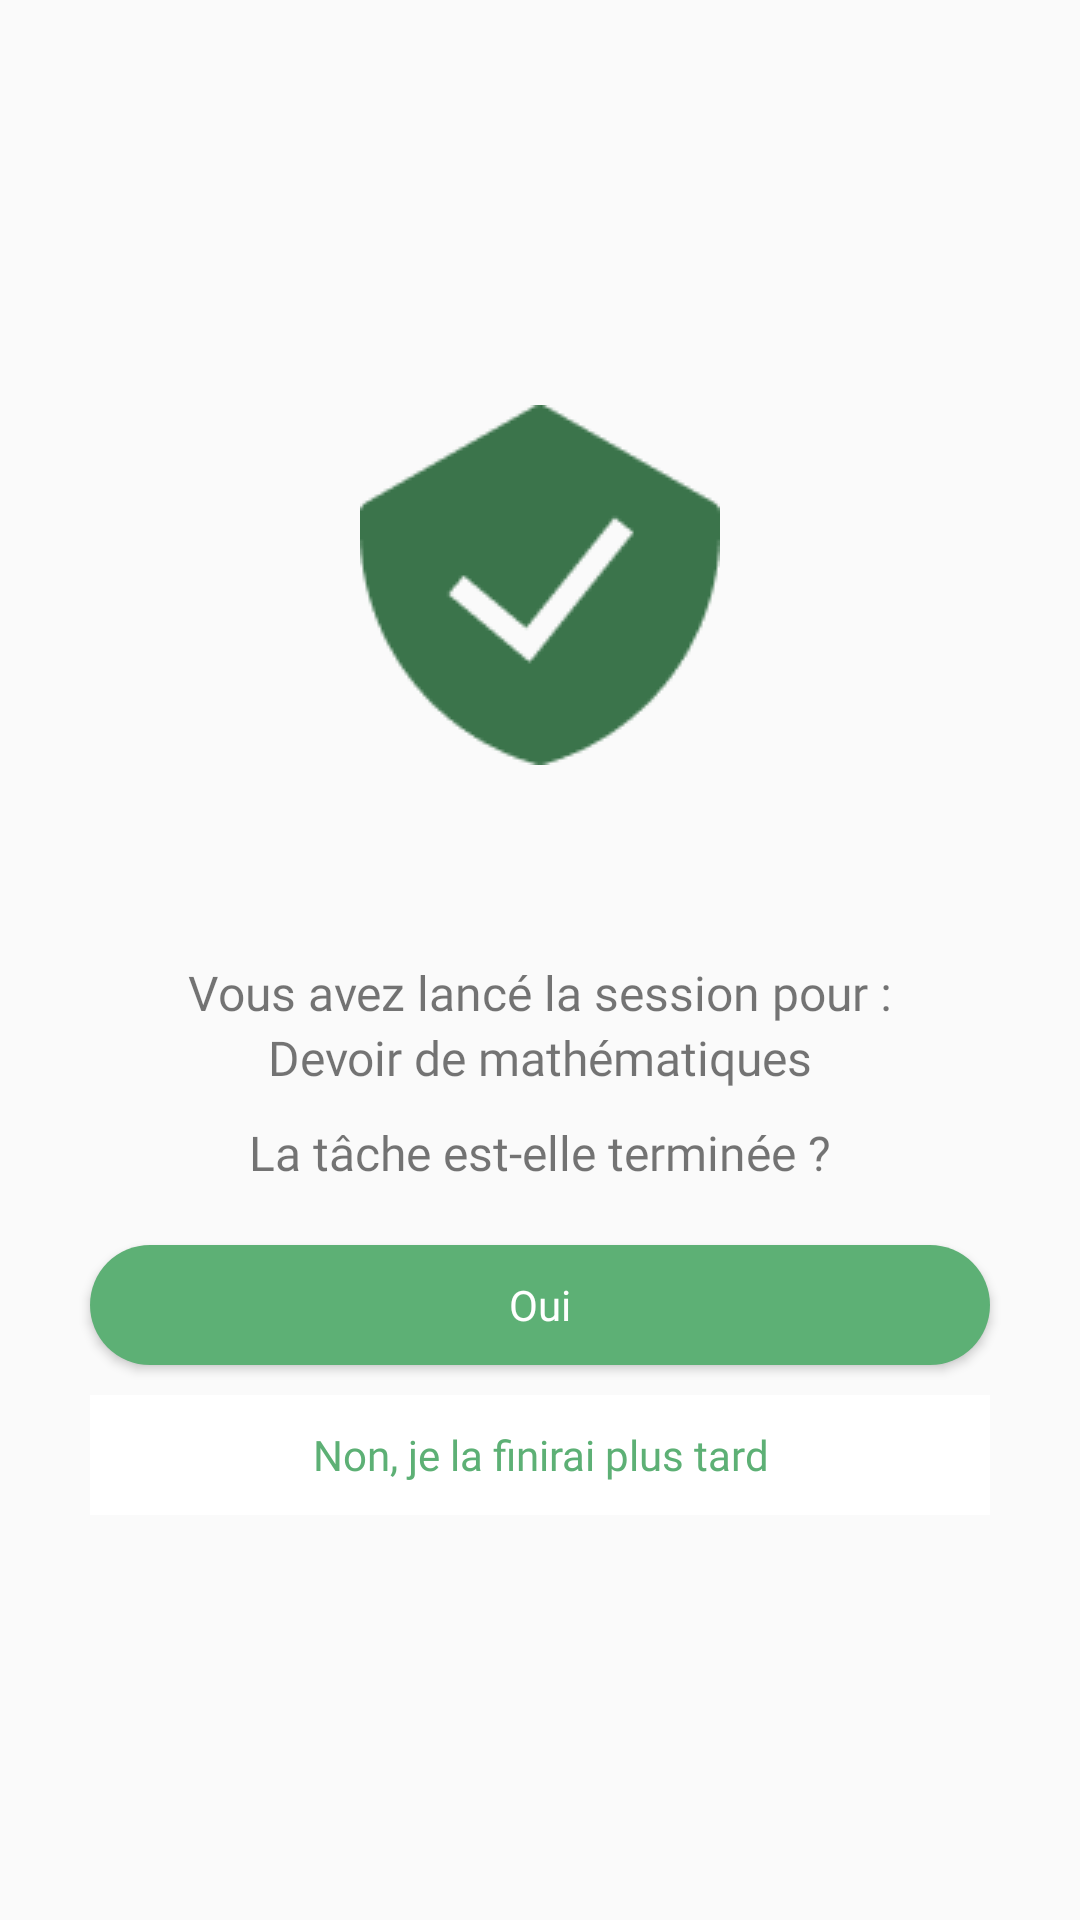

Here is an Android app screen rendered from its layout file. Give the layout XML and the strings, colors and styles it references.
<!-- AndroidManifest.xml: application theme Theme.AppCompat.DayNight.DarkActionBar -->
<!-- res/layout/fragment_finished_session.xml -->
<?xml version="1.0" encoding="utf-8"?>
<androidx.constraintlayout.widget.ConstraintLayout xmlns:android="http://schemas.android.com/apk/res/android"
    android:layout_width="match_parent"
    android:layout_height="match_parent">

    <RelativeLayout
        android:layout_width="match_parent"
        android:layout_height="match_parent"
        android:padding="20dp">

        <ImageView
            android:id="@+id/finished_session"
            android:layout_width="wrap_content"
            android:layout_height="150dp"
            android:layout_centerHorizontal="true"
            android:layout_marginTop="100dp"
            android:contentDescription="@string/app_name"
            android:src="@drawable/finishedsession"

            />

        <TextView
            android:id="@+id/finished_session_text1"
            android:layout_width="300dp"
            android:layout_height="wrap_content"
            android:layout_centerHorizontal="true"
            android:fontFamily="@font/montserrat"
            android:text="@string/finished_session_text1"
            android:textAlignment="center"
            android:textColor="@color/gray"
            android:layout_marginTop="50dp"
            android:layout_below="@id/finished_session"
            android:textSize="16sp" />

        <TextView
            android:id="@+id/finished_session_task"
            android:layout_width="300dp"
            android:layout_height="wrap_content"
            android:layout_centerHorizontal="true"
            android:fontFamily="@font/montserrat"
            android:text="Devoir de mathématiques"
            android:textAlignment="center"
            android:textColor="@color/gray"
            android:layout_below="@+id/finished_session_text1"
            android:textSize="16sp" />

        <TextView
            android:id="@+id/finished_session_text2"
            android:layout_width="300dp"
            android:layout_height="wrap_content"
            android:layout_centerHorizontal="true"
            android:fontFamily="@font/montserrat"
            android:text="@string/finished_session_text2"
            android:textAlignment="center"
            android:textColor="@color/gray"
            android:layout_marginTop="10dp"
            android:layout_below="@id/finished_session_task"
            android:textSize="16sp" />

        <Button
            android:id="@+id/finished_session_yes"
            android:layout_width="300dp"
            android:layout_height="40dp"
            android:layout_below="@id/finished_session_text2"
            android:layout_centerHorizontal="true"
            android:layout_marginTop="20dp"
            android:background="@drawable/box2"
            android:fontFamily="@font/montserrat"
            android:text="@string/finished_session_yes"
            android:textAllCaps="false"
            android:textColor="@color/white"
            android:textSize="14sp"></Button>

        <Button
            android:id="@+id/finished_session_no"
            android:layout_width="300dp"
            android:layout_height="40dp"
            android:text="@string/finished_session_no"
            android:fontFamily="@font/montserrat"
            android:textSize="14sp"
            android:layout_marginTop="10dp"
            android:textAllCaps="false"
            android:textColor="@color/green1"
            android:background="@color/white"
            android:layout_centerHorizontal="true"
            android:layout_below="@id/finished_session_yes"
            style="?android:attr/borderlessButtonStyle"
            ></Button>


    </RelativeLayout>

</androidx.constraintlayout.widget.ConstraintLayout>
<!-- resources referenced by this layout -->
<resources>
  <color name="green1">#5DB075</color>
  <color name="white">#FFFFFFFF</color>
  <!-- drawable box2 (drawable) -->
  <?xml version="1.0" encoding="utf-8"?>
  <selector xmlns:android="http://schemas.android.com/apk/res/android">
      <item>
          <shape android:shape="rectangle">
              <solid android:color="#5DB075"/>
              <corners android:bottomRightRadius="100dp"
                  android:bottomLeftRadius="100dp"
                  android:topRightRadius="100dp"
                  android:topLeftRadius="100dp"/>
          </shape>
      </item>
  </selector>
  <!-- drawable finishedsession: png bitmap (drawable-mdpi, 2382 bytes) -->
  <string name="app_name" translatable="false">Focus &amp; Study</string>
  <string name="finished_session_no">Non, je la finirai plus tard</string>
  <string name="finished_session_text1">Vous avez lancé la session pour :</string>
  <string name="finished_session_text2">La tâche est-elle terminée ?</string>
  <string name="finished_session_yes">Oui</string>
</resources>
